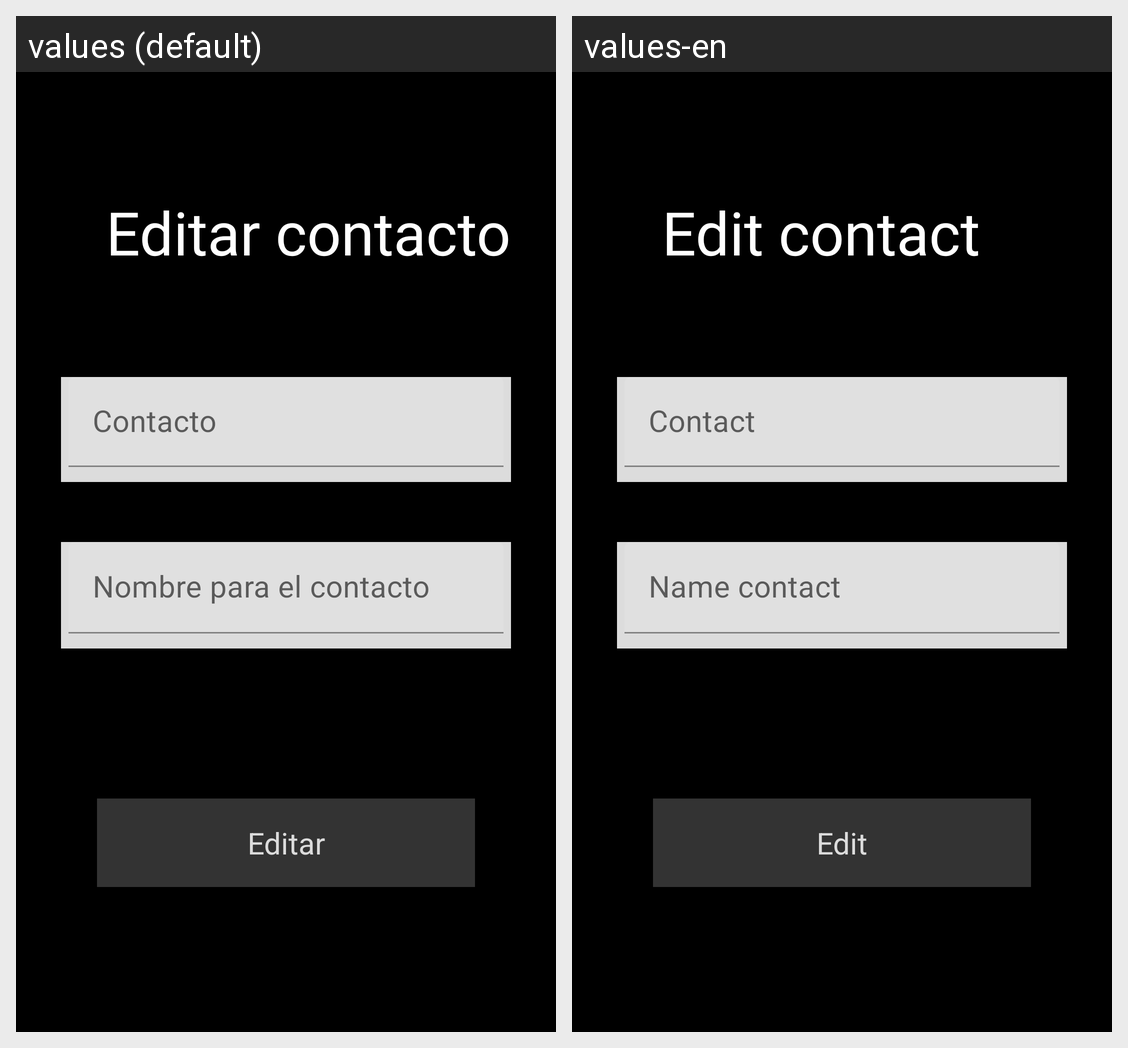

The Android screen above is rendered under two locales of the same app. Produce the string resources it draws, with the default and per-locale values.
Android screen res/layout/fragment_edit_contact.xml rendered under 2 locales, left to right: values (default), values-en. Device: Nexus 5 (rendered at 1080×1920; each locale shown at half size, 540×960, under a caption strip naming it); theme Theme.Lodge.
Strings drawn on this screen, with the default value and each locale's value (text and hints the layout hard-codes, and strings that could not be matched under every locale, appear in the picture but are not listed):

editar_contacto
  values: Editar contacto
  values-en: Edit contact

contacto
  values: Contacto
  values-en: Contact

nombre_para_el_contacto
  values: Nombre para el contacto
  values-en: Name contact

editar
  values: Editar
  values-en: Edit
